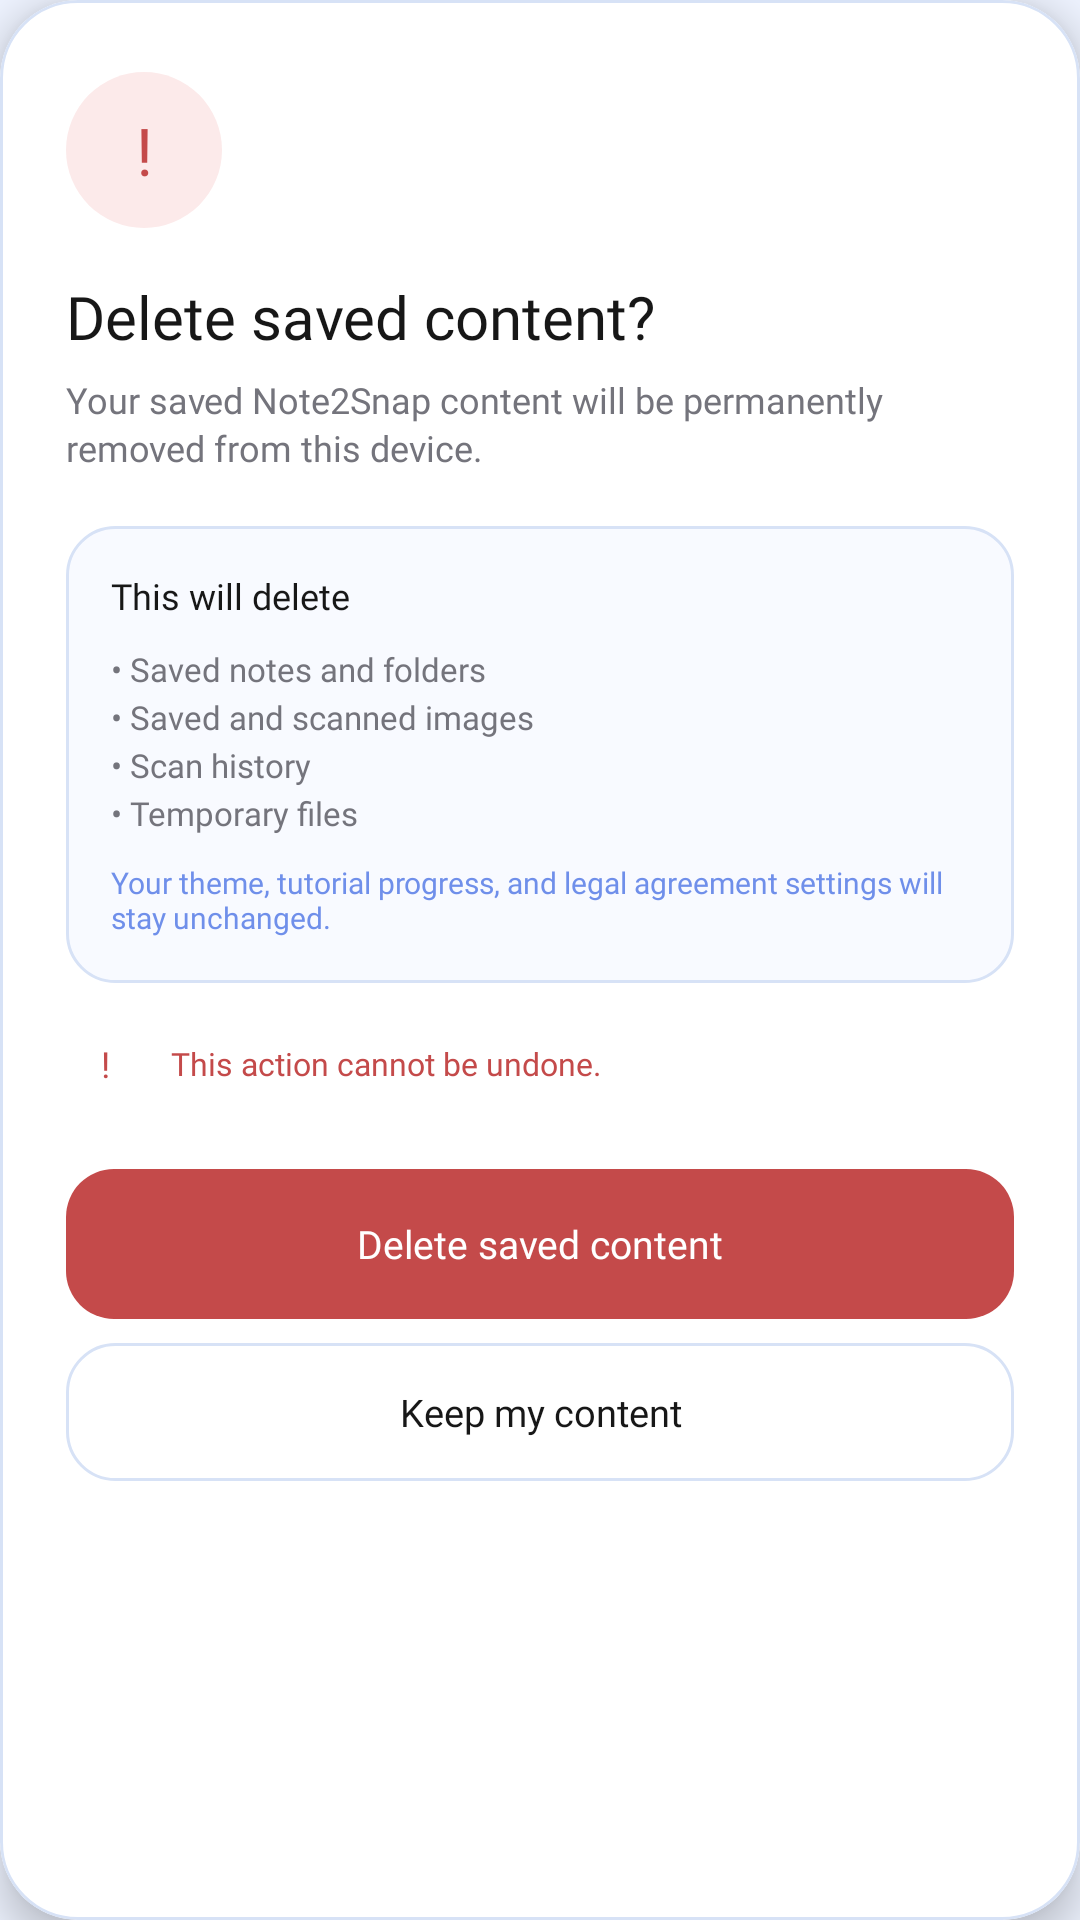

This screen was rendered from an Android layout file. Write that file and the resources it references.
<!-- AndroidManifest.xml: application theme Theme.Note2Snap -->
<!-- res/layout/dialog_delete_saved_content.xml -->
<?xml version="1.0" encoding="utf-8"?>
<com.google.android.material.card.MaterialCardView
    xmlns:android="http://schemas.android.com/apk/res/android"
    xmlns:app="http://schemas.android.com/apk/res-auto"
    android:layout_width="match_parent"
    android:layout_height="wrap_content"
    app:cardBackgroundColor="@color/nts_surface"
    app:cardCornerRadius="26dp"
    app:cardElevation="8dp"
    app:strokeColor="@color/nts_blue_line"
    app:strokeWidth="1dp">

    <LinearLayout
        android:layout_width="match_parent"
        android:layout_height="wrap_content"
        android:orientation="vertical"
        android:paddingStart="22dp"
        android:paddingTop="24dp"
        android:paddingEnd="22dp"
        android:paddingBottom="20dp">

        <TextView
            android:layout_width="52dp"
            android:layout_height="52dp"
            android:background="@drawable/bg_warning_circle"
            android:fontFamily="@font/poppins_semibold"
            android:gravity="center"
            android:text="!"
            android:textColor="#C44A4A"
            android:textSize="22sp" />

        <TextView
            android:layout_width="match_parent"
            android:layout_height="wrap_content"
            android:layout_marginTop="16dp"
            android:fontFamily="@font/poppins_semibold"
            android:text="Delete saved content?"
            android:textColor="@color/nts_text"
            android:textSize="20sp" />

        <TextView
            android:layout_width="match_parent"
            android:layout_height="wrap_content"
            android:layout_marginTop="6dp"
            android:fontFamily="@font/poppins_regular"
            android:lineSpacingExtra="2dp"
            android:text="Your saved Note2Snap content will be permanently removed from this device."
            android:textColor="@color/nts_text_secondary"
            android:textSize="12sp" />

        <LinearLayout
            android:layout_width="match_parent"
            android:layout_height="wrap_content"
            android:layout_marginTop="18dp"
            android:background="@drawable/bg_delete_summary"
            android:orientation="vertical"
            android:padding="15dp">

            <TextView
                android:layout_width="match_parent"
                android:layout_height="wrap_content"
                android:fontFamily="@font/poppins_semibold"
                android:text="This will delete"
                android:textColor="@color/nts_text"
                android:textSize="12sp" />

            <TextView
                android:layout_width="match_parent"
                android:layout_height="wrap_content"
                android:layout_marginTop="9dp"
                android:fontFamily="@font/poppins_regular"
                android:lineSpacingExtra="3dp"
                android:text="• Saved notes and folders&#10;• Saved and scanned images&#10;• Scan history&#10;• Temporary files"
                android:textColor="@color/nts_text_secondary"
                android:textSize="11sp" />

            <TextView
                android:layout_width="match_parent"
                android:layout_height="wrap_content"
                android:layout_marginTop="9dp"
                android:fontFamily="@font/poppins_medium"
                android:text="Your theme, tutorial progress, and legal agreement settings will stay unchanged."
                android:textColor="@color/nts_blue"
                android:textSize="10sp" />
        </LinearLayout>

        <LinearLayout
            android:layout_width="match_parent"
            android:layout_height="wrap_content"
            android:layout_marginTop="14dp"
            android:gravity="center_vertical"
            android:orientation="horizontal">

            <TextView
                android:layout_width="26dp"
                android:layout_height="26dp"
                android:background="@drawable/bg_warning_circle_small"
                android:fontFamily="@font/poppins_semibold"
                android:gravity="center"
                android:text="!"
                android:textColor="#C44A4A"
                android:textSize="12sp" />

            <TextView
                android:layout_width="0dp"
                android:layout_height="wrap_content"
                android:layout_marginStart="9dp"
                android:layout_weight="1"
                android:fontFamily="@font/poppins_medium"
                android:text="This action cannot be undone."
                android:textColor="#C44A4A"
                android:textSize="10.5sp" />
        </LinearLayout>

        <TextView
            android:id="@+id/btnDeleteSavedContentConfirm"
            android:layout_width="match_parent"
            android:layout_height="50dp"
            android:layout_marginTop="22dp"
            android:background="@drawable/bg_delete_button"
            android:clickable="true"
            android:focusable="true"
            android:fontFamily="@font/poppins_semibold"
            android:gravity="center"
            android:text="Delete saved content"
            android:textColor="#FFFFFF"
            android:textSize="13sp" />

        <TextView
            android:id="@+id/btnKeepData"
            android:layout_width="match_parent"
            android:layout_height="46dp"
            android:layout_marginTop="8dp"
            android:background="@drawable/bg_cancel_button"
            android:clickable="true"
            android:focusable="true"
            android:fontFamily="@font/poppins_medium"
            android:gravity="center"
            android:text="Keep my content"
            android:textColor="@color/nts_text"
            android:textSize="12.5sp" />

    </LinearLayout>
</com.google.android.material.card.MaterialCardView>
<!-- resources referenced by this layout -->
<resources>
  <color name="nts_blue">#6F8FEA</color>
  <color name="nts_blue_line">#D7E2F6</color>
  <color name="nts_surface">#FFFFFF</color>
  <color name="nts_text">#171717</color>
  <color name="nts_text_secondary">#74747C</color>
  <!-- drawable bg_cancel_button (drawable) -->
  <?xml version="1.0" encoding="utf-8"?>
  <selector xmlns:android="http://schemas.android.com/apk/res/android">
      <item android:state_pressed="true">
          <shape>
              <solid android:color="@color/nts_surface_blue_soft" />
              <corners android:radius="16dp" />
          </shape>
      </item>
      <item>
          <shape>
              <solid android:color="@color/nts_surface" />
              <corners android:radius="16dp" />
              <stroke android:width="1dp" android:color="@color/nts_blue_line" />
          </shape>
      </item>
  </selector>
  <!-- drawable bg_delete_button (drawable) -->
  <?xml version="1.0" encoding="utf-8"?>
  <selector xmlns:android="http://schemas.android.com/apk/res/android">
      <item android:state_pressed="true">
          <shape>
              <solid android:color="#A93D3D" />
              <corners android:radius="16dp" />
          </shape>
      </item>
      <item>
          <shape>
              <solid android:color="#C44A4A" />
              <corners android:radius="16dp" />
          </shape>
      </item>
  </selector>
  <!-- drawable bg_delete_summary (drawable) -->
  <?xml version="1.0" encoding="utf-8"?>
  <shape xmlns:android="http://schemas.android.com/apk/res/android">
      <solid android:color="@color/nts_surface_blue_soft" />
      <corners android:radius="16dp" />
      <stroke android:width="1dp" android:color="@color/nts_blue_line" />
  </shape>
  <!-- drawable bg_warning_circle (drawable) -->
  <?xml version="1.0" encoding="utf-8"?>
  <shape xmlns:android="http://schemas.android.com/apk/res/android"
      android:shape="oval">
      <solid android:color="#FCEAEA" />
  </shape>
  <style name="Theme.Note2Snap" parent="Theme.Material3.DayNight.NoActionBar">
  
          <item name="colorPrimary">#6F8FEA</item>
          <item name="colorOnPrimary">#FFFFFF</item>
  
          <item name="colorSecondary">#FFF79A</item>
          <item name="colorOnSecondary">#171717</item>
  
          <item name="android:colorAccent">#6F8FEA</item>
  
          <item name="android:windowBackground">#EEF3FF</item>
          <item name="android:statusBarColor">#EEF3FF</item>
          <item name="android:navigationBarColor">#FFFFFF</item>
  
          <item name="android:windowLightStatusBar">true</item>
          <item name="android:windowLightNavigationBar">true</item>
  
      </style>
  <color name="nts_surface_blue_soft">#F8FAFF</color>
</resources>
